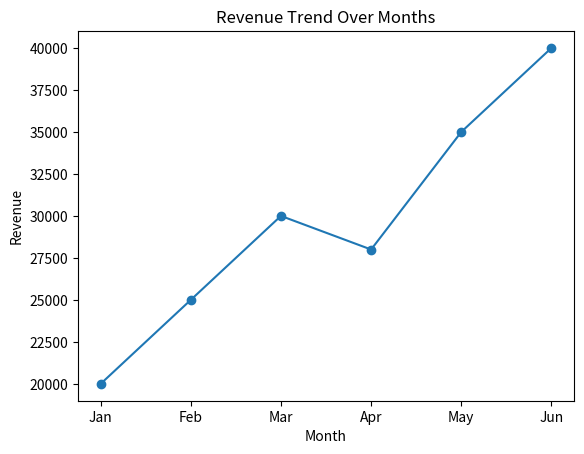
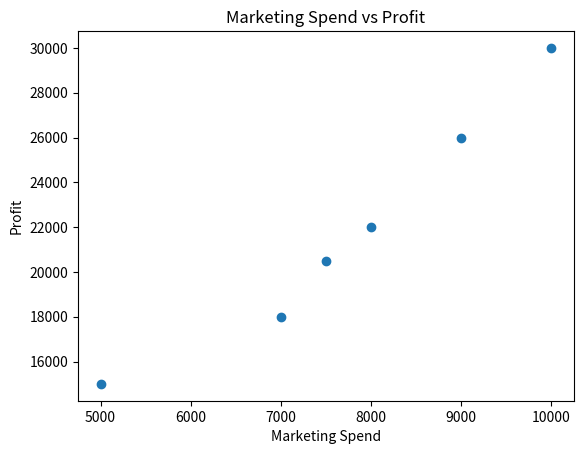
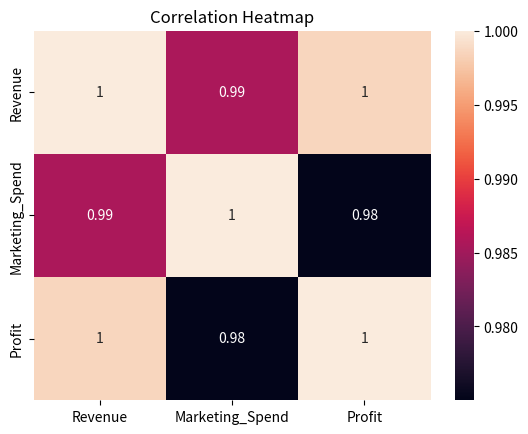

Here is the Python script that generated these plots, in order:
import pandas as pd
import matplotlib.pyplot as plt
import seaborn as sns

print("----- SALES ANALYSIS REPORT -----\n")

# 1. Create Dataset
data = {
    "Month": ["Jan", "Feb", "Mar", "Apr", "May", "Jun"],
    "Revenue": [20000, 25000, 30000, 28000, 35000, 40000],
    "Marketing_Spend": [5000, 7000, 8000, 7500, 9000, 10000],
    "Profit": [15000, 18000, 22000, 20500, 26000, 30000]
}

df = pd.DataFrame(data)

print("Dataset:\n", df)

# 2. Line Plot (Revenue Trend)
plt.figure()
plt.plot(df["Month"], df["Revenue"], marker='o')
plt.title("Revenue Trend Over Months")
plt.xlabel("Month")
plt.ylabel("Revenue")
plt.show()

# 3. Scatter Plot (Marketing vs Profit)
plt.figure()
plt.scatter(df["Marketing_Spend"], df["Profit"])
plt.title("Marketing Spend vs Profit")
plt.xlabel("Marketing Spend")
plt.ylabel("Profit")
plt.show()

# 4. Correlation Heatmap
plt.figure()
sns.heatmap(df[["Revenue", "Marketing_Spend", "Profit"]].corr(), annot=True)
plt.title("Correlation Heatmap")
plt.show()

# 5. Insights
print("\n----- INSIGHTS -----")
print("1. Revenue shows an overall increasing trend over months.")
print("2. Higher marketing spend generally leads to higher profit.")
print("3. Strong positive correlation between Revenue and Profit.")
print("4. Marketing spend and Profit are positively correlated.")
